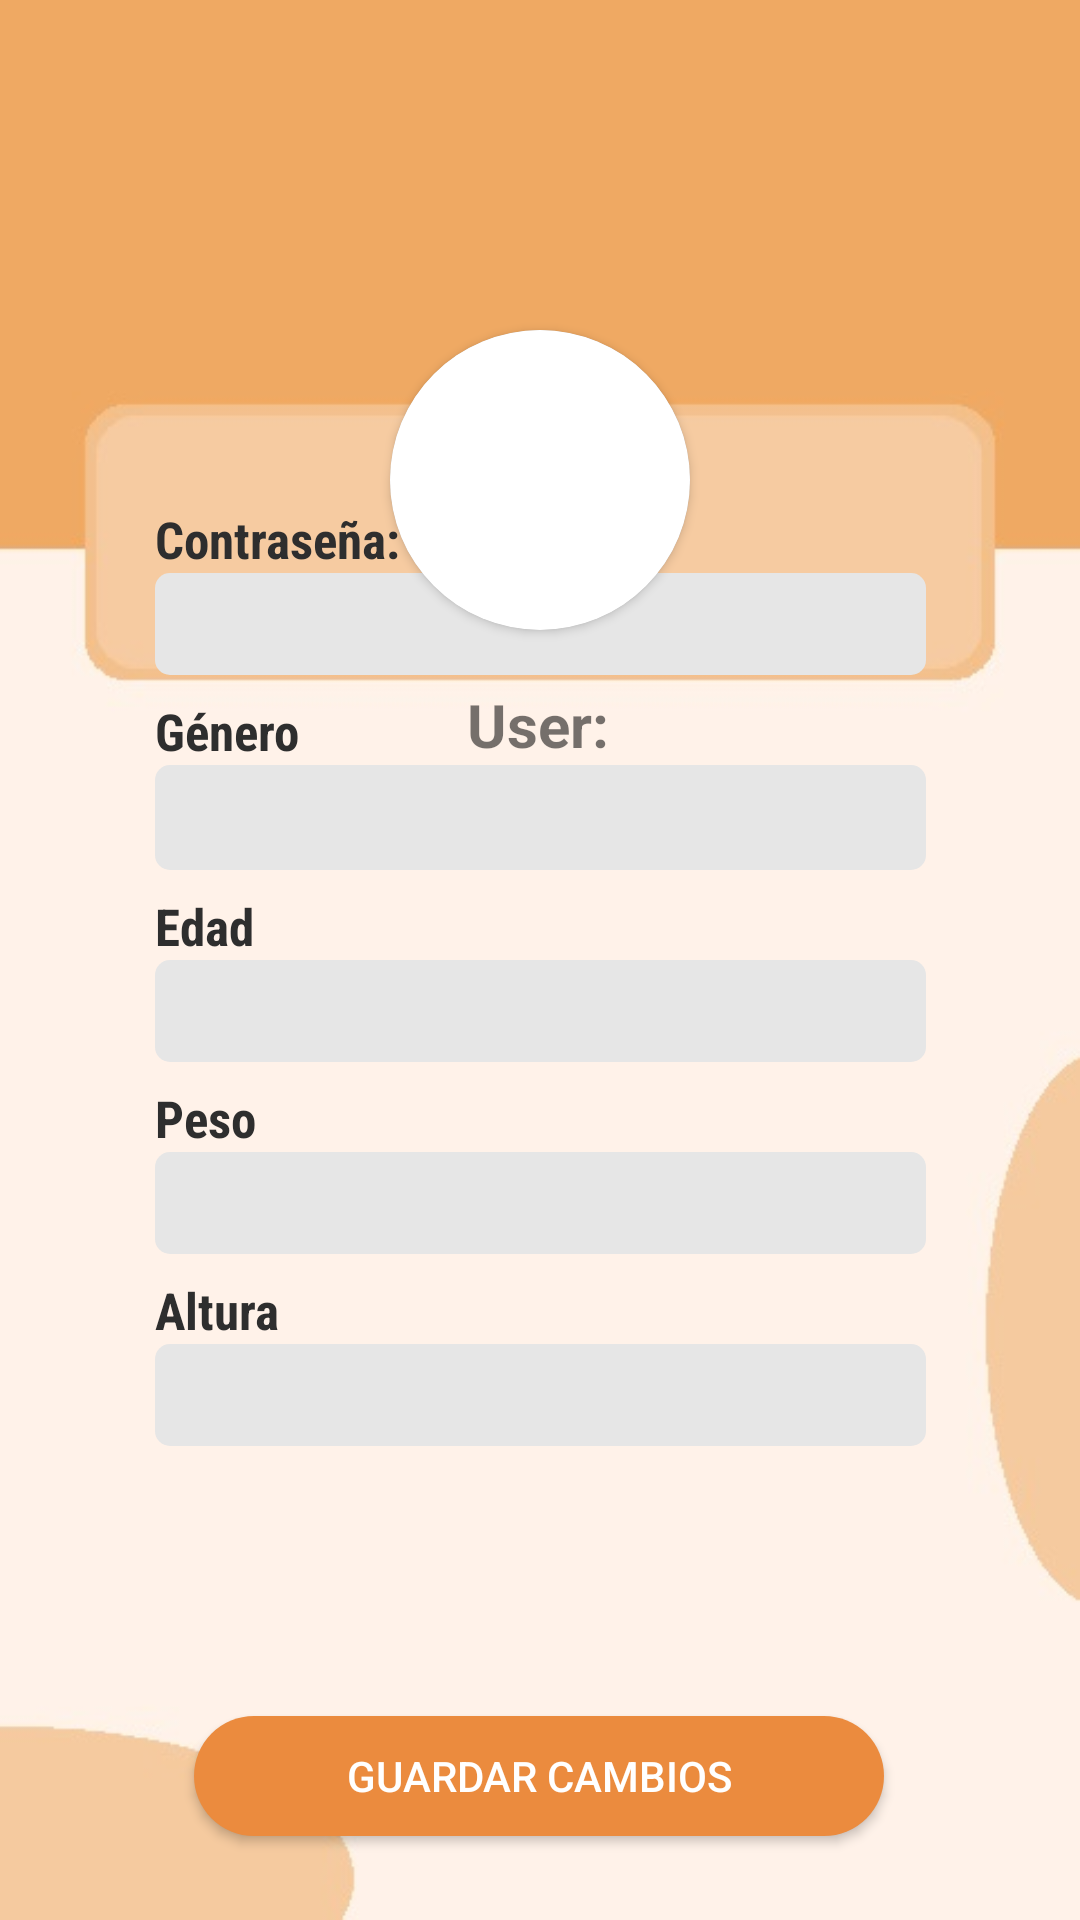

Write the Android layout XML for this screen, with the resource values it uses.
<!-- AndroidManifest.xml: application theme Theme.AppCompat.Light.NoActionBar -->
<!-- res/layout/actividad_perfil.xml -->
<?xml version="1.0" encoding="utf-8"?>
<androidx.constraintlayout.widget.ConstraintLayout xmlns:android="http://schemas.android.com/apk/res/android"
    xmlns:app="http://schemas.android.com/apk/res-auto"
    xmlns:tools="http://schemas.android.com/tools"
    android:layout_width="match_parent"
    android:layout_height="match_parent"
    tools:context=".ActividadPerfil"
    android:background="@drawable/fondopefil2">


    <androidx.cardview.widget.CardView
        android:id="@+id/card1"
        android:layout_width="100dp"
        android:layout_height="100dp"
        android:layout_marginTop="110dp"
        app:cardBackgroundColor="@color/white"
        app:cardCornerRadius="250dp"
        app:layout_constraintEnd_toEndOf="parent"
        app:layout_constraintStart_toStartOf="parent"
        app:layout_constraintTop_toTopOf="parent">

        <androidx.cardview.widget.CardView
            android:id="@+id/card2"
            android:layout_width="150dp"
            android:layout_height="150dp"
            android:layout_gravity="center"
            app:cardCornerRadius="250dp">

            <ImageView
                android:id="@+id/fotoperfil"
                android:layout_width="150dp"
                android:layout_height="150dp"
                android:scaleType="centerCrop"
                tools:srcCompat="@tools:sample/avatars"
                android:onClick="setFotopPerfil"/>

        </androidx.cardview.widget.CardView>

    </androidx.cardview.widget.CardView>

    <TextView
        android:id="@+id/tvuser"
        android:layout_width="wrap_content"
        android:layout_height="wrap_content"
        android:layout_marginTop="18dp"
        android:text="User:"
        android:textSize="20sp"
        android:textStyle="bold"
        app:layout_constraintEnd_toEndOf="parent"
        app:layout_constraintHorizontal_bias="0.498"
        app:layout_constraintStart_toStartOf="parent"
        app:layout_constraintTop_toBottomOf="@+id/card1" />

    <EditText
        android:id="@+id/editPass"
        android:layout_width="257dp"
        android:layout_height="34dp"
        android:layout_marginBottom="30dp"
        android:background="@drawable/round_edittext"
        android:paddingLeft="10dp"
        android:textColor="#808080"
        android:textSize="20sp"
        app:layout_constraintBottom_toTopOf="@+id/editGenero"
        app:layout_constraintStart_toStartOf="@+id/editGenero" />

    <EditText
        android:id="@+id/editPeso"
        android:layout_width="257dp"
        android:layout_height="34dp"
        android:layout_marginBottom="30dp"
        android:background="@drawable/round_edittext"
        android:paddingLeft="10dp"
        android:textColor="#808080"
        android:textSize="20sp"
        app:layout_constraintBottom_toTopOf="@+id/editAltura"
        app:layout_constraintStart_toStartOf="@+id/editAltura" />

    <Spinner
        android:id="@+id/editGenero"
        android:layout_width="257dp"
        android:layout_height="35dp"
        android:layout_marginBottom="30dp"
        android:background="@drawable/round_edittext"
        android:contextClickable="true"
        android:spinnerMode="dropdown"
        app:layout_constraintBottom_toTopOf="@+id/editEdad"
        app:layout_constraintStart_toStartOf="@+id/editEdad"  />

    <EditText
        android:id="@+id/editEdad"
        android:layout_width="257dp"
        android:layout_height="34dp"
        android:layout_marginBottom="30dp"
        android:background="@drawable/round_edittext"
        android:paddingLeft="10dp"
        android:textColor="#808080"
        android:textSize="20sp"
        app:layout_constraintBottom_toTopOf="@+id/editPeso"
        app:layout_constraintStart_toStartOf="@+id/editPeso" />

    <EditText
        android:id="@+id/editAltura"
        android:layout_width="257dp"
        android:layout_height="34dp"
        android:layout_marginBottom="90dp"
        android:background="@drawable/round_edittext"
        android:paddingLeft="10dp"
        android:textColor="#808080"
        android:textSize="20sp"
        app:layout_constraintBottom_toTopOf="@+id/btnActualizar"
        app:layout_constraintEnd_toEndOf="parent"
        app:layout_constraintStart_toStartOf="parent" />

    <Button
        android:id="@+id/btnActualizar"
        android:layout_width="230dp"
        android:layout_height="40dp"
        android:layout_marginBottom="28dp"
        android:background="@drawable/round_btn_naranja"
        android:onClick="guardarCambios"
        android:text="@string/str138"
        android:textColor="#FFFFFF"
        app:layout_constraintBottom_toBottomOf="parent"
        app:layout_constraintEnd_toEndOf="parent"
        app:layout_constraintHorizontal_bias="0.497"
        app:layout_constraintStart_toStartOf="parent" />

    <TextView
        android:id="@+id/tvPass"
        style="@style/f_gc_s_b"
        android:layout_width="wrap_content"
        android:layout_height="wrap_content"
        android:text="@string/str11"
        app:layout_constraintBottom_toTopOf="@+id/editPass"
        app:layout_constraintStart_toStartOf="@+id/editPass" />

    <TextView
        android:id="@+id/tvGenero"
        style="@style/f_gc_s_b"
        android:layout_width="wrap_content"
        android:layout_height="wrap_content"
        android:text="@string/str15"
        app:layout_constraintBottom_toTopOf="@+id/editGenero"
        app:layout_constraintStart_toStartOf="@+id/editGenero" />

    <TextView
        android:id="@+id/tvEdad"
        style="@style/f_gc_s_b"
        android:layout_width="wrap_content"
        android:layout_height="wrap_content"
        android:text="@string/str18"
        app:layout_constraintBottom_toTopOf="@+id/editEdad"
        app:layout_constraintStart_toStartOf="@+id/editEdad" />

    <TextView
        android:id="@+id/tvPeso"
        style="@style/f_gc_s_b"
        android:layout_width="wrap_content"
        android:layout_height="wrap_content"
        android:text="@string/str20"
        app:layout_constraintBottom_toTopOf="@+id/editPeso"
        app:layout_constraintStart_toStartOf="@+id/editPeso" />

    <TextView
        android:id="@+id/tvAltura"
        style="@style/f_gc_s_b"
        android:layout_width="wrap_content"
        android:layout_height="wrap_content"
        android:text="@string/str21"
        app:layout_constraintBottom_toTopOf="@+id/editAltura"
        app:layout_constraintStart_toStartOf="@+id/editAltura" />


</androidx.constraintlayout.widget.ConstraintLayout>
<!-- resources referenced by this layout -->
<resources>
  <color name="white">#FFFFFFFF</color>
  <!-- drawable fondopefil2: jpg bitmap (drawable, 23938 bytes) -->
  <!-- drawable round_btn_naranja (drawable) -->
  <?xml version="1.0" encoding="utf-8"?>
  <shape xmlns:android="http://schemas.android.com/apk/res/android">
      <solid android:color="@color/naranjaMasOscuro"/>
          <corners android:radius="45dp" />
  </shape>
  <!-- drawable round_edittext (drawable) -->
  <?xml version="1.0" encoding="utf-8"?>
  <shape xmlns:android="http://schemas.android.com/apk/res/android">
      <solid android:color="#FFFFFF" />
  
      <stroke
          android:width="0dp"
          android:color="@color/naranjaMasOscuro" />
      <corners
          android:radius="5dp"
          />
      <solid android:color="#E6E6E6" />
  </shape>
  <string name="str11">Contraseña:</string>
  <string name="str138">Guardar cambios</string>
  <string name="str15">Género</string>
  <string name="str18">Edad</string>
  <string name="str20">Peso</string>
  <string name="str21">Altura</string>
  <style name="f_gc_s_b">
          <item name="android:fontFamily">sans-serif-condensed</item>
          <item name="android:textColor">#2E2E2E</item>
          <item name="android:textSize">17dp</item>
          <item name="android:textStyle">bold</item>
      </style>
  <color name="naranjaMasOscuro">#EB8B3E</color>
</resources>
